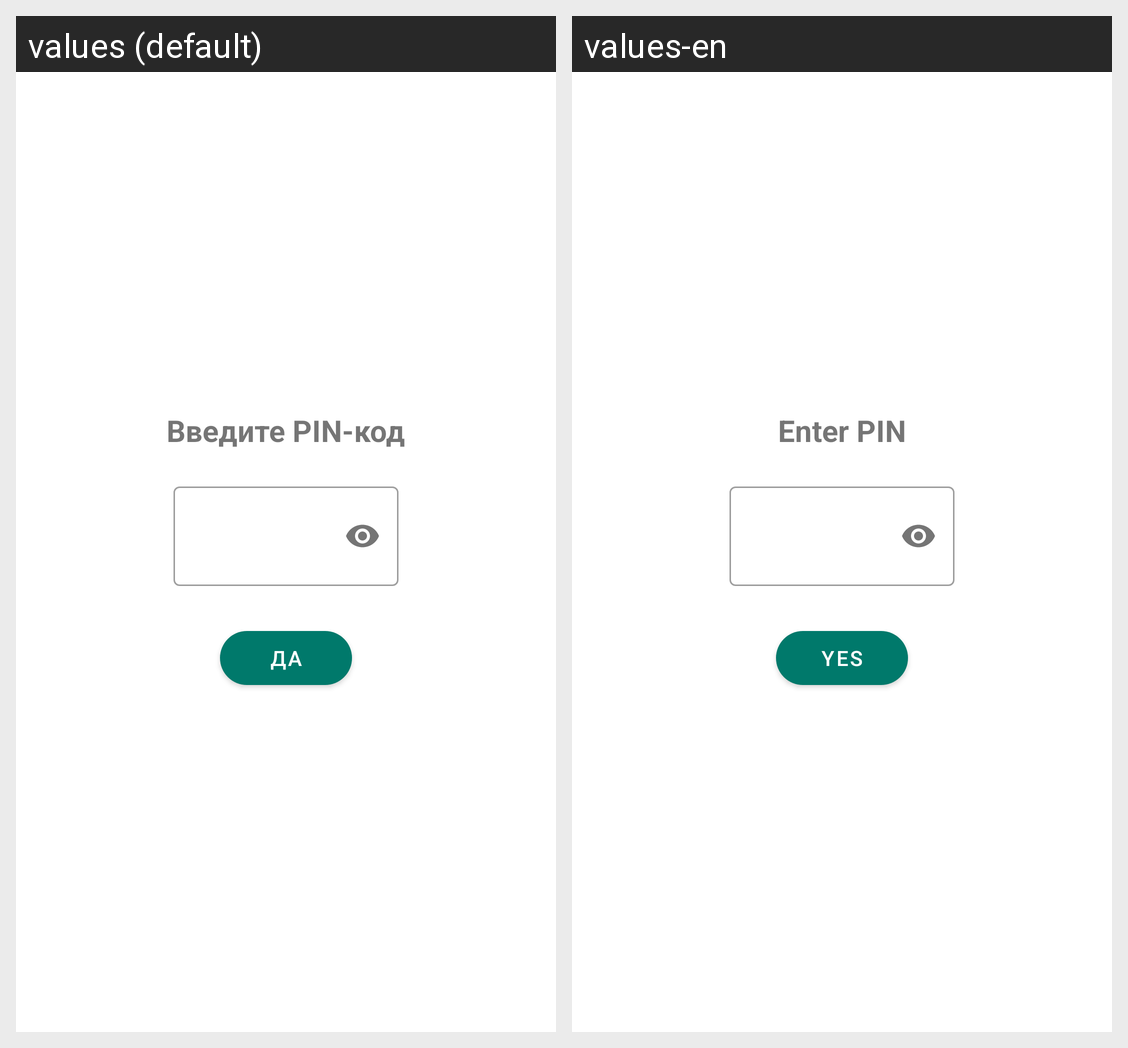

Translations of the strings shown on this Android screen, per locale in the grid:
Android screen res/layout/activity_pin.xml rendered under 2 locales, left to right: values (default), values-en. Device: Nexus 5 (rendered at 1080×1920; each locale shown at half size, 540×960, under a caption strip naming it); theme Theme.YnnkMsg.NoActionBar.
Strings drawn on this screen, with the default value and each locale's value (text and hints the layout hard-codes, and strings that could not be matched under every locale, appear in the picture but are not listed):

enter_pin
  values: Введите PIN-код
  values-en: Enter PIN

yes
  values: Да
  values-en: Yes
